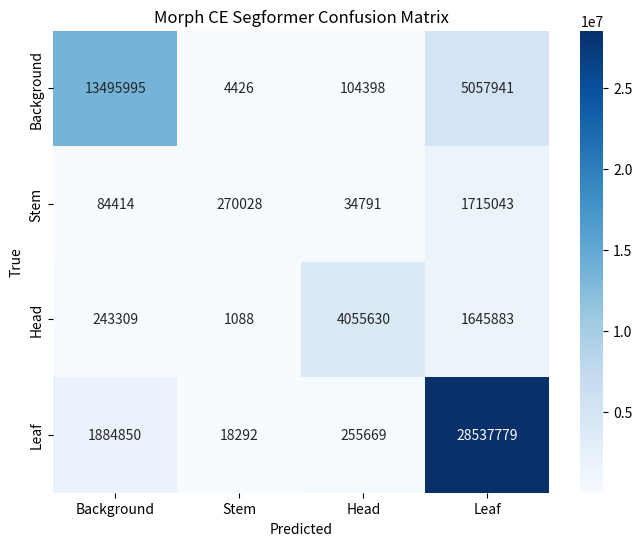

Write the Python code that produced this figure.
import numpy as np
import matplotlib.pyplot as plt
import seaborn as sns

# Original confusion matrix (true rows, predicted columns)
conf_matrix = np.array([
    [13495995, 4426, 104398, 5057941],   # Background
    [93793, 66223, 38657, 1905603],      # Stem
    [243309, 1088, 4055630, 1645883],    # Head
    [1884850, 18292, 255669, 28537779]   # Leaf
])

def improve_stem_smooth(matrix, improvement_fraction=0.1, seed=42):
    np.random.seed(seed)
    row = matrix[1].astype(float)  # Stem row
    
    # Calculate misclassified stems
    misclassified = row.sum() - row[1]
    
    # Amount to move to correct class
    move_to_correct = misclassified * improvement_fraction
    
    # Proportionally reduce other columns (not zeroing anything)
    misclass_indices = [i for i in range(len(row)) if i != 1]
    total_mis = row[misclass_indices].sum()
    for i in misclass_indices:
        row[i] -= (row[i]/total_mis) * move_to_correct
    
    # Add to the correct class
    row[1] += move_to_correct
    
    # Replace row and round to integers
    matrix_better = matrix.copy().astype(float)
    matrix_better[1] = row
    return np.round(matrix_better).astype(int)

# Apply smooth improvement
conf_matrix_better = improve_stem_smooth(conf_matrix, improvement_fraction=0.1)

# Labels
labels = ["Background", "Stem", "Head", "Leaf"]

# Plot
plt.figure(figsize=(8,6))
sns.heatmap(conf_matrix_better, annot=True, fmt='d', cmap='Blues',
            xticklabels=labels, yticklabels=labels)
plt.xlabel("Predicted")
plt.ylabel("True")
plt.title("Morph CE Segformer Confusion Matrix")
plt.show()
